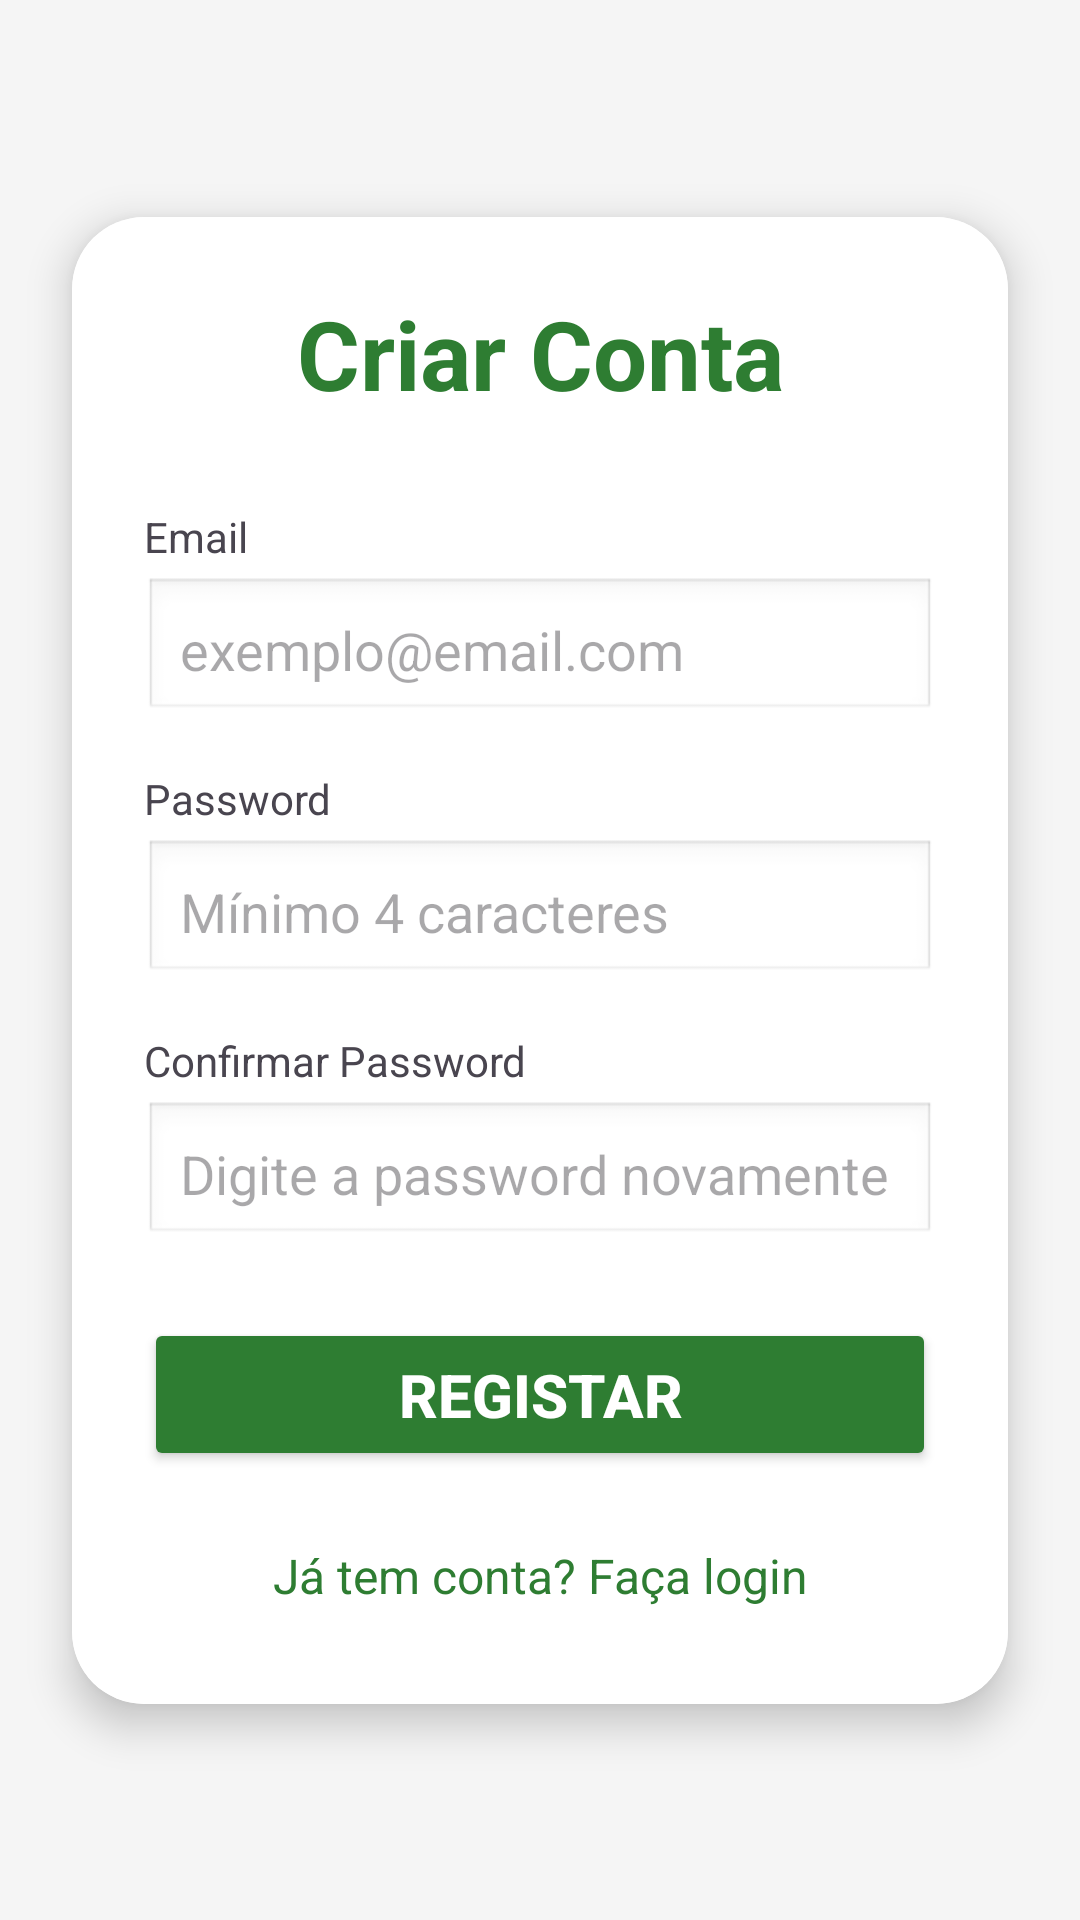

The Android layout XML behind this screen, and the referenced resources:
<!-- AndroidManifest.xml: application theme Theme.ProjFinal -->
<!-- res/layout/activity_registar.xml -->
<?xml version="1.0" encoding="utf-8"?>
<androidx.constraintlayout.widget.ConstraintLayout
    xmlns:android="http://schemas.android.com/apk/res/android"
    xmlns:app="http://schemas.android.com/apk/res-auto"
    android:layout_width="match_parent"
    android:layout_height="match_parent"
    android:background="#F5F5F5">

    
    <androidx.cardview.widget.CardView
        android:layout_width="0dp"
        android:layout_height="wrap_content"
        android:layout_margin="24dp"
        app:cardCornerRadius="24dp"
        app:cardElevation="8dp"
        app:layout_constraintTop_toTopOf="parent"
        app:layout_constraintBottom_toBottomOf="parent"
        app:layout_constraintStart_toStartOf="parent"
        app:layout_constraintEnd_toEndOf="parent">

        <LinearLayout
            android:layout_width="match_parent"
            android:layout_height="wrap_content"
            android:orientation="vertical"
            android:padding="24dp"
            android:background="#EEFFFFFF">

            
            <TextView
                android:layout_width="match_parent"
                android:layout_height="wrap_content"
                android:text="Criar Conta"
                android:textSize="32sp"
                android:textStyle="bold"
                android:textColor="@color/verde_principal"
                android:gravity="center"
                android:layout_marginBottom="30dp"/>

            
            <TextView
                android:layout_width="match_parent"
                android:layout_height="wrap_content"
                android:text="Email"
                android:textSize="14sp"
                android:layout_marginBottom="4dp"/>

            <EditText
                android:id="@+id/txtEmail"
                android:layout_width="match_parent"
                android:layout_height="wrap_content"
                android:hint="exemplo@email.com"
                android:inputType="textEmailAddress"
                android:background="@android:drawable/edit_text"
                android:padding="12dp"
                android:layout_marginBottom="16dp"/>

            
            <TextView
                android:layout_width="match_parent"
                android:layout_height="wrap_content"
                android:text="Password"
                android:textSize="14sp"
                android:layout_marginBottom="4dp"/>

            <EditText
                android:id="@+id/txtPassword"
                android:layout_width="match_parent"
                android:layout_height="wrap_content"
                android:hint="Mínimo 4 caracteres"
                android:inputType="textPassword"
                android:background="@android:drawable/edit_text"
                android:padding="12dp"
                android:layout_marginBottom="16dp"/>

            
            <TextView
                android:layout_width="match_parent"
                android:layout_height="wrap_content"
                android:text="Confirmar Password"
                android:textSize="14sp"
                android:layout_marginBottom="4dp"/>

            <EditText
                android:id="@+id/txtConfirmarPassword"
                android:layout_width="match_parent"
                android:layout_height="wrap_content"
                android:hint="Digite a password novamente"
                android:inputType="textPassword"
                android:background="@android:drawable/edit_text"
                android:padding="12dp"
                android:layout_marginBottom="24dp"/>

            
            <Button
                android:id="@+id/btnRegistar"
                android:layout_width="match_parent"
                android:layout_height="wrap_content"
                android:text="Registar"
                android:textSize="20sp"
                android:textColor="@color/branco"
                android:textStyle="bold"
                android:backgroundTint="@color/verde_principal"
                android:padding="12dp"/>

            
            <TextView
                android:id="@+id/txtLogin"
                android:layout_width="match_parent"
                android:layout_height="wrap_content"
                android:layout_marginTop="16dp"
                android:text="Já tem conta? Faça login"
                android:textSize="16sp"
                android:textColor="@color/verde_principal"
                android:gravity="center"
                android:clickable="true"
                android:focusable="true"
                android:padding="8dp"/>



        </LinearLayout>

    </androidx.cardview.widget.CardView>

</androidx.constraintlayout.widget.ConstraintLayout>
<!-- resources referenced by this layout -->
<resources>
  <color name="branco">#FFFFFF</color>
  <color name="verde_principal">#2E7D32</color>
  <style name="Theme.ProjFinal" parent="Base.Theme.ProjFinal" />
  <style name="Base.Theme.ProjFinal" parent="Theme.Material3.DayNight.NoActionBar">
          
          
      </style>
</resources>
